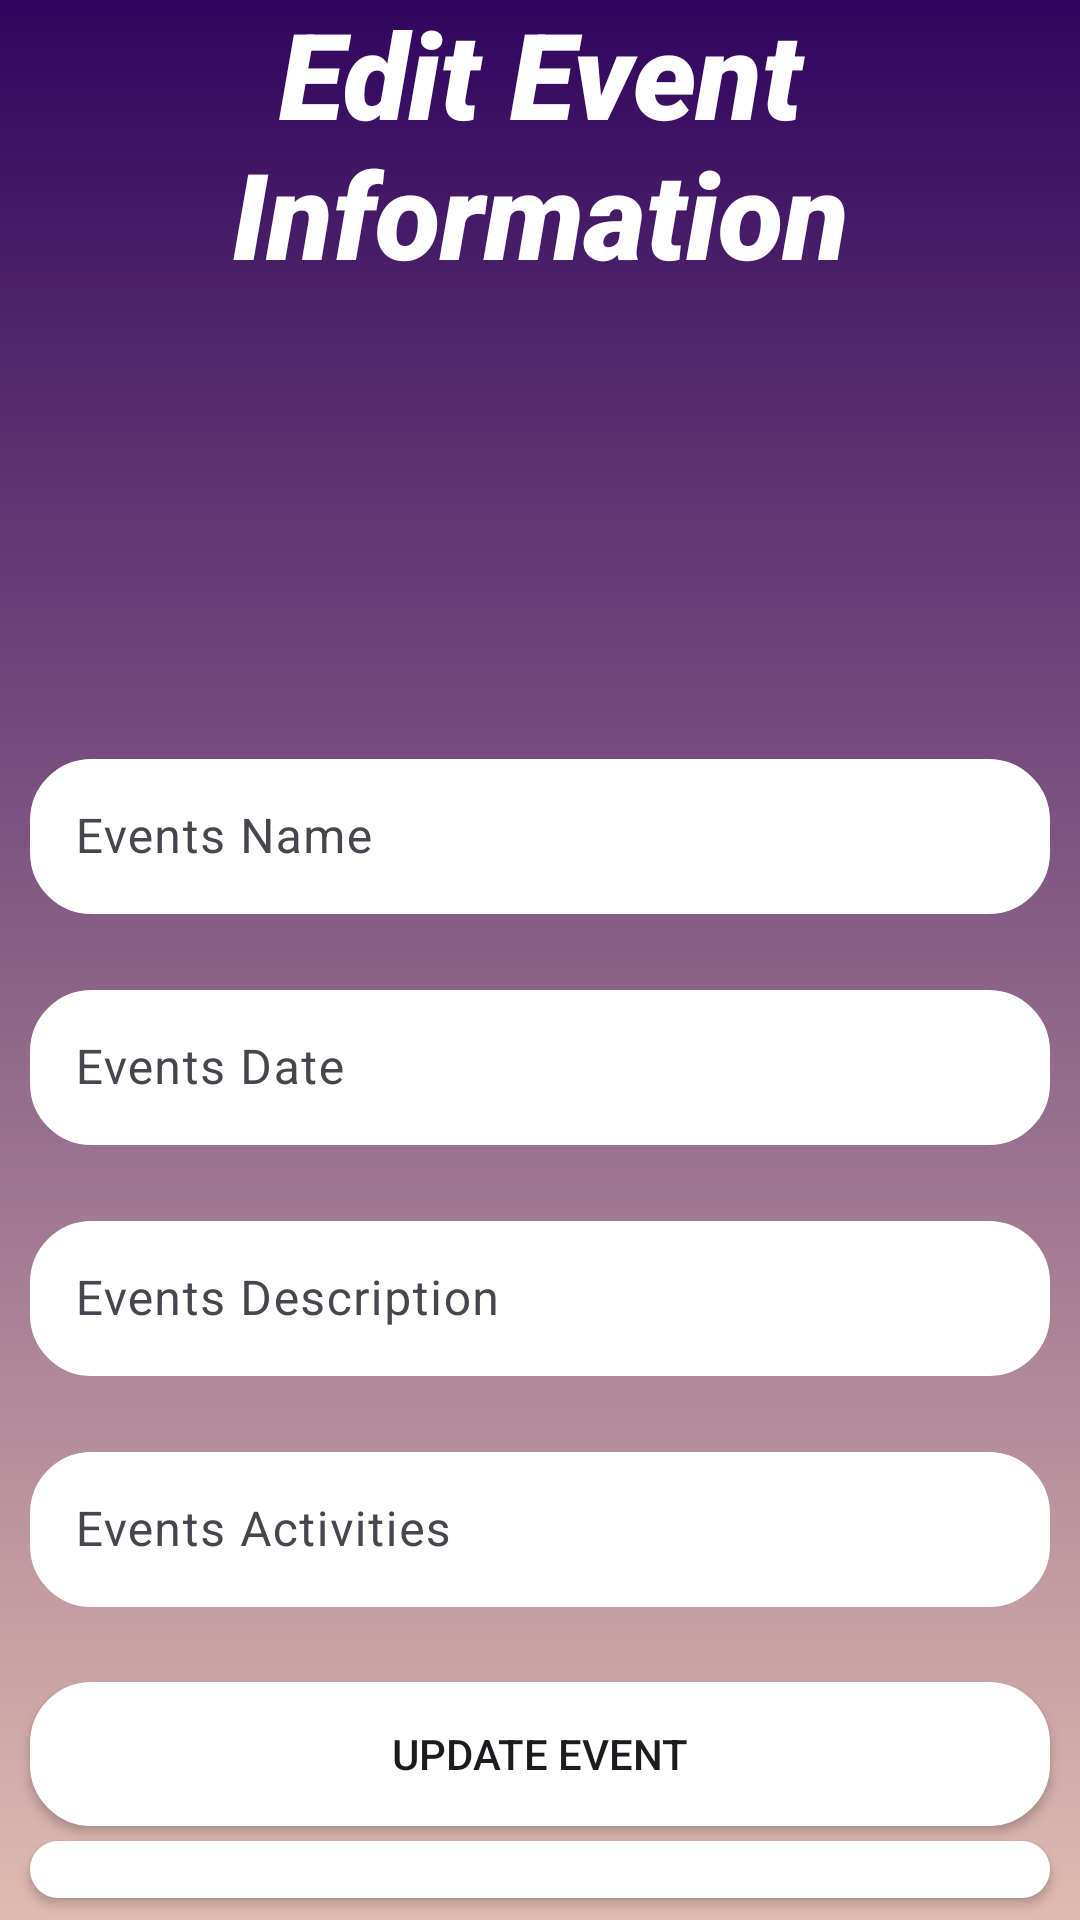

The Android layout XML behind this screen, and the referenced resources:
<!-- AndroidManifest.xml: application theme Theme.YouthConnectProject -->
<!-- res/layout/activity_events_edit_page.xml -->
<?xml version="1.0" encoding="utf-8"?>
<LinearLayout xmlns:android="http://schemas.android.com/apk/res/android"
    xmlns:app="http://schemas.android.com/apk/res-auto"
    xmlns:tools="http://schemas.android.com/tools"
    android:id="@+id/main"
    android:layout_width="match_parent"
    android:orientation="vertical"
    android:gravity="center"
    android:layout_height="match_parent"
    android:background="@drawable/background_image"
    tools:context=".EventsEditPage">

    <TextView
        android:layout_width="wrap_content"
        android:layout_height="wrap_content"
        android:layout_marginBottom="10dp"
        android:fontFamily="sans-serif-black"
        android:gravity="center"
        android:text="@string/edit_event_information"
        android:textColor="@color/white"
        android:textSize="40sp"
        android:textStyle="italic" />

    <ImageView
        android:layout_width="100dp"
        android:layout_height="100dp"
        android:src="@drawable/edit_event"
        android:layout_marginBottom="20dp"
        tools:ignore="ContentDescription" />

    <com.google.android.material.textfield.TextInputLayout
        android:layout_width="match_parent"
        android:layout_height="wrap_content"
        android:layout_marginTop="20dp"
        android:layout_marginStart="10dp"
        android:layout_marginEnd="10dp">

        <com.google.android.material.textfield.TextInputEditText
            android:layout_width="match_parent"
            android:layout_height="wrap_content"
            android:id="@+id/edit_event_name"
            android:hint="@string/events_name"
            android:background="@drawable/rounded_corner"
            android:padding="15dp" />
    </com.google.android.material.textfield.TextInputLayout>

    <com.google.android.material.textfield.TextInputLayout
        android:layout_width="match_parent"
        android:layout_height="wrap_content"
        android:layout_marginTop="20dp"
        android:layout_marginStart="10dp"
        android:layout_marginEnd="10dp">

        <com.google.android.material.textfield.TextInputEditText
            android:layout_width="match_parent"
            android:layout_height="wrap_content"
            android:id="@+id/event_date"
            android:hint="Events Date"
            android:background="@drawable/rounded_corner"
            android:padding="15dp"
            android:focusable="false"/>
    </com.google.android.material.textfield.TextInputLayout>

    <com.google.android.material.textfield.TextInputLayout
        android:layout_width="match_parent"
        android:layout_height="wrap_content"
        android:layout_marginTop="20dp"
        android:layout_marginStart="10dp"
        android:layout_marginEnd="10dp">

        <com.google.android.material.textfield.TextInputEditText
            android:layout_width="match_parent"
            android:layout_height="wrap_content"
            android:id="@+id/event_description"
            android:hint="@string/events_description"
            android:background="@drawable/rounded_corner"
            android:padding="15dp" />
    </com.google.android.material.textfield.TextInputLayout>

    <com.google.android.material.textfield.TextInputLayout
        android:layout_width="match_parent"
        android:layout_height="wrap_content"
        android:layout_marginTop="20dp"
        android:layout_marginBottom="25dp"
        android:layout_marginStart="10dp"
        android:layout_marginEnd="10dp">

        <com.google.android.material.textfield.TextInputEditText
            android:layout_width="match_parent"
            android:layout_height="wrap_content"
            android:id="@+id/event_activities"
            android:hint="@string/event_activities"
            android:background="@drawable/rounded_corner"
            android:padding="15dp" />
    </com.google.android.material.textfield.TextInputLayout>

    <Button
        android:layout_width="match_parent"
        android:layout_height="wrap_content"
        android:id="@+id/btn_update_event"
        android:text="@string/update_event"
        android:background="@drawable/rounded_corner"
        android:padding="10dp"
        android:layout_marginStart="10dp"
        android:layout_marginEnd="10dp"
        android:layout_marginBottom="5dp"
        android:backgroundTint="@color/white"/>

    <Button
        android:layout_width="match_parent"
        android:layout_height="wrap_content"
        android:id="@+id/btn_delete_event"
        android:text="@string/delete_event"
        android:background="@drawable/rounded_corner"
        android:padding="10dp"
        android:layout_marginStart="10dp"
        android:layout_marginEnd="10dp"
        android:layout_marginBottom="5dp"
        android:backgroundTint="@color/white"/>

    <Button
        android:layout_width="match_parent"
        android:layout_height="wrap_content"
        android:id="@+id/btn_go_back"
        android:text="@string/go_back"
        android:background="@drawable/rounded_corner"
        android:padding="10dp"
        android:layout_marginStart="10dp"
        android:layout_marginEnd="10dp"
        android:layout_marginBottom="5dp"
        android:backgroundTint="@color/white"/>


</LinearLayout>
<!-- resources referenced by this layout -->
<resources>
  <!-- drawable background_image (drawable) -->
  <?xml version="1.0" encoding="utf-8"?>
  <shape xmlns:android="http://schemas.android.com/apk/res/android">
  
      <gradient android:type="linear" android:angle="100"
          android:startColor="#31055D" android:endColor="#E0BBB0"/>
  
  </shape>
  <!-- drawable rounded_corner (drawable) -->
  <?xml version="1.0" encoding="utf-8"?>
  <shape xmlns:android="http://schemas.android.com/apk/res/android"
      android:shape="rectangle">
      <solid android:color="@color/white"/>
      <corners android:radius="20dp"/>
      <stroke android:width="1dip" android:color="@color/white"/>
  
  </shape>
  <string name="delete_event">Delete Event</string>
  <string name="edit_event_information">Edit Event Information</string>
  <string name="event_activities">Events Activities</string>
  <string name="events_description">Events Description</string>
  <string name="events_name">Events Name</string>
  <string name="go_back">Go Back</string>
  <string name="update_event">Update Event</string>
  <style name="Theme.YouthConnectProject" parent="android:Theme.Material.Light.NoActionBar" />
  <!-- not gathered from this repository: default colours our renderer supplied (Android Studio template values) -->
  <color name="white">#FFFFFFFF</color>
</resources>
